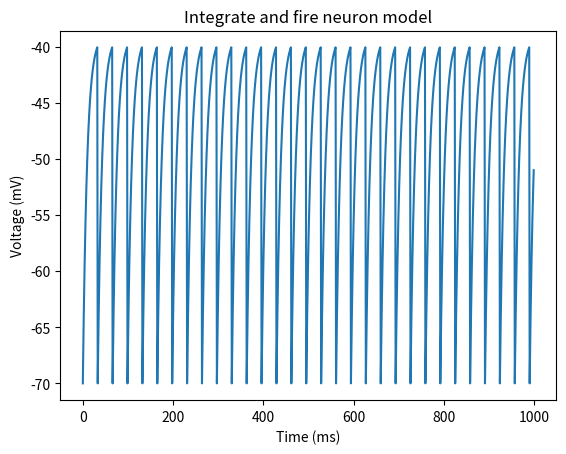
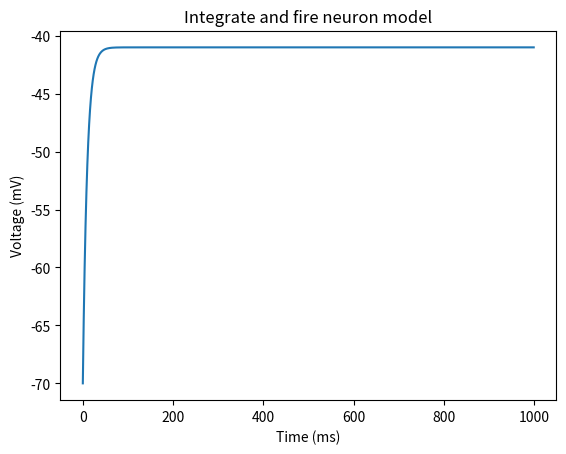
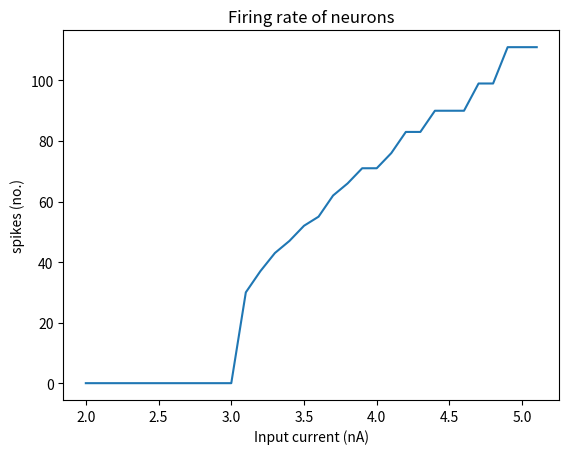
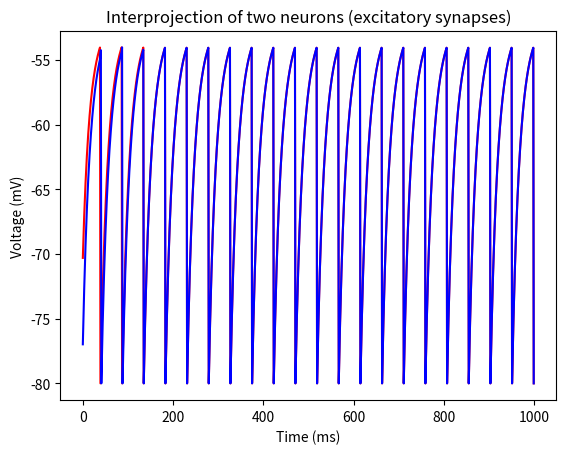
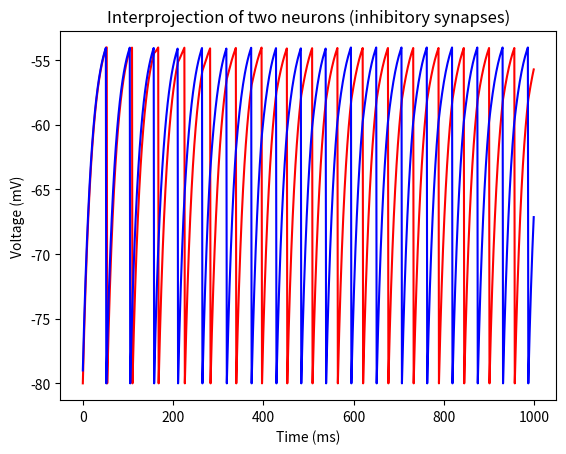
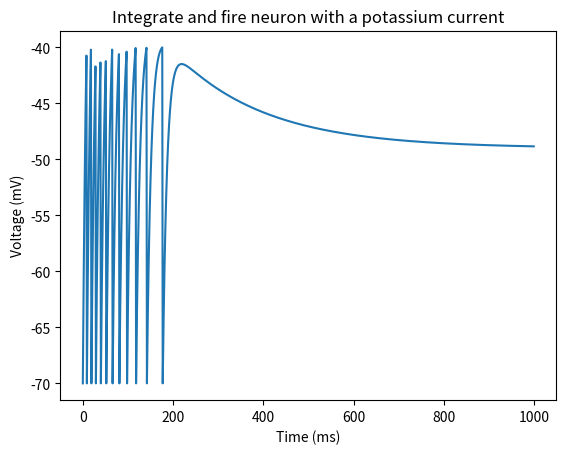

Recreate these plots in Python, in order.
import math
import numpy as np
import random
import matplotlib.pyplot as plt

def floatrange(x, y, step):
    while x < y:
        yield x
        x += step

#############################################################
# variables                                                 #
#                                                           #
# tau_m = 10ms          - membrane time constant            #
# E_l = V_r = -70 mV    - leak potential = reset voltage    #
# V_t = -40 mV          - threshold                         #
# R_m = 10 MOmega       - resitance                         #
# I_e = 3.1 nA          - current                           #
#                                                           #
# dt = 1 ms             - for 1 second                      #
#############################################################
tau_m = 10
E_l = V_r = -70
V_t = -40
R_m = 10
I_e = 3.1


#############################################################
# Question 1.

# initialise empty array for all voltage values
V = []
V.append(V_r)

# t represents each millisecond
for t in range(1, 1000):
    V.append(V[t - 1] + (E_l - V[t - 1] + R_m * I_e) / tau_m)
    if V[t] >= V_t:
        V[t] = V_r

# plot the results
plt.figure(0)
plt.plot(V)
plt.title('Integrate and fire neuron model')
plt.xlabel('Time (ms)')
plt.ylabel('Voltage (mV)')
plt.show()
#############################################################


#############################################################
# Question 2.

I_e = (V_t - E_l) / R_m
print("I_e_min = ", I_e) #to add nA

#############################################################


#############################################################
# Question 3.

I_e -= 0.1

# initialise empty array for all voltage values
V = []
V.append(V_r)

# t represents each millisecond
for t in range(1, 1000):
    V.append(V[t - 1] + (E_l - V[t - 1] + R_m * I_e) / tau_m)
    if V[t] >= V_t:
        V[t] = V_r

# plot the results
plt.figure(1)
plt.plot(V)
plt.title('Integrate and fire neuron model')
plt.xlabel('Time (ms)')
plt.ylabel('Voltage (mV)')
plt.show()

#############################################################


#############################################################
# Question 4.

# initialise empty array for all spikes
spikes = []
I_e_s = []

for I_e in floatrange(2.0, 5.1, 0.1):
    I_e_s.append(I_e)

# i represents each input current
# t represents each millisecond
for I_e in floatrange(2.0, 5.1, 0.1):
    spikes.append(0)
    # initialise empty array for all voltage values
    V = []
    V.append(V_r)
    for t in range(1, 1000):
        V.append(V[t - 1] + (E_l - V[t - 1] + R_m * I_e) / tau_m)
        if V[t] >= V_t:
            V[t] = V_r
            spikes[-1] += 1

# plot the results
plt.figure(2)
plt.plot(I_e_s, spikes)
plt.title('Firing rate of neurons')
plt.xlabel('Input current (nA)')
plt.ylabel('spikes (no.)')
plt.show()

#############################################################


#############################################################
# Question 5.

#############################################################
# variables                                                 #
#                                                           #
# tau_m = 20 ms         - membrane time constant            #
# E_l = -70 mV          - leak potential                    #
# V_r = -80 mV          - reset voltage                     #
# V_t = -54 mV          - threshold                         #
# R_m * I_e = 18 mV     - resitance * current               #
#                                                           #
# Synapses                                                  #
# R_m * g_s = 0.15                                          #
# P = 0.5                                                   #
# tau_s = 10 ms                                             #
# a) E_s = 0 mV                                             #
# b) E_s = -80 mV                                           #
#############################################################
tau_m = 20
E_l = -70
V_r = -80
V_t = -54
R_m_I_e = 18
R_m_g_s = 0.15
P = 0.5
tau_s = 10

# a)
E_s = 0

# initialise empty array for all voltage values
V_1 = []
v_1 = random.uniform(V_r, V_t)
V_1.append(v_1)
t_1 = 0
V_2 = []
v_2 = random.uniform(V_r, V_t)
V_2.append(v_2)
t_2 = 0

# t represents each millisecond
for t in range(1, 1000):
    V_1.append(V_1[-1] + (E_l + R_m_I_e - V_1[-1] - R_m_g_s * P * math.exp(- (t - t_2) / tau_s) * (V_1[-1] - E_s)) / tau_m)
    if V_1[-1] >= V_t:
        V_1[-1] = V_r
        t_1 = t + 1
    V_2.append(V_2[-1] + (E_l + R_m_I_e - V_2[-1] - R_m_g_s * P * math.exp(- (t - t_1) / tau_s) * (V_2[-1] - E_s)) / tau_m)
    if V_2[-1] >= V_t:
        V_2[-1] = V_r
        t_2 = t + 1

# plot the results
plt.figure(3)
plt1, = plt.plot(V_1, color = 'r')
plt2, = plt.plot(V_2, color = 'b')
plt.title('Interprojection of two neurons (excitatory synapses)')
plt.xlabel('Time (ms)')
plt.ylabel('Voltage (mV)')
plt.show()


# b)
E_s = -80

# initialise empty array for all voltage values
V_1 = []
#v_1 = random.uniform(V_r, V_t)
v_1 = -80
V_1.append(v_1)
t_1 = 0
V_2 = []
#v_2 = random.uniform(V_r, V_t)
v_2 = -79
V_2.append(v_2)
t_2 = 0

# t represents each millisecond
for t in range(1, 1000):
    V_1.append(V_1[-1] + (E_l + R_m_I_e - V_1[-1] - R_m_g_s * P * math.exp(- (t - t_2) / tau_s) * (V_1[-1] - E_s)) / tau_m)
    if V_1[-1] >= V_t:
        V_1[-1] = V_r
        t_1 = t + 1
    V_2.append(V_2[-1] + (E_l + R_m_I_e - V_2[-1] - R_m_g_s * P * math.exp(- (t - t_1) / tau_s) * (V_2[-1] - E_s)) / tau_m)
    if V_2[-1] >= V_t:
        V_2[-1] = V_r
        t_2 = t + 1

# plot the results
plt.figure(4)
plt1, = plt.plot(V_1, color = 'r')
plt2, = plt.plot(V_2, color = 'b')
plt.title('Interprojection of two neurons (inhibitory synapses)')
plt.xlabel('Time (ms)')
plt.ylabel('Voltage (mV)')
plt.show()

#############################################################


#############################################################
# Question 6.

#############################################################
# variables                                                 #
#                                                           #
# tau_m = 10 ms         - membrane time constant            #
# E_l = V_r = -70 mV    - leak potential = reset voltage    #
# V_t = -40 mV          - threshold                         #
# R_m = 10 MOmega       - resitance                         #
# I_e = 3.1 nA          - current                           #
# E_k = -80 mV          - reversal potential                #
# dR = 0.005 MOmega-1   - conductance increase              #
# tau = 200 ms          - time constant                     #
# dt = 1 ms             - for 1 second                      #
#############################################################

tau_m = 10
V_r = -70
V_t = -40
R_m = 10
I_e = 3.1
E_k = -80
G_m = 1 / R_m
tau = 200

# initialise empty array for all voltage values
V = []
V.append(V_r)

# t represents each millisecond
for t in range(1, 1000):
    V.append(V[-1] + (E_k - V[-1] + (R_m + 1 / G_m) * I_e) / tau_m)
    G_m += G_m / tau
    if V[-1] > V_t:
        V[-1] = V_r
        G_m += 0.005

# plot the results
plt.figure(5)
plt.plot(V)
plt.title('Integrate and fire neuron with a potassium current')
plt.xlabel('Time (ms)')
plt.ylabel('Voltage (mV)')
plt.show()

#############################################################


#############################################################
# Question 7.

#############################################################